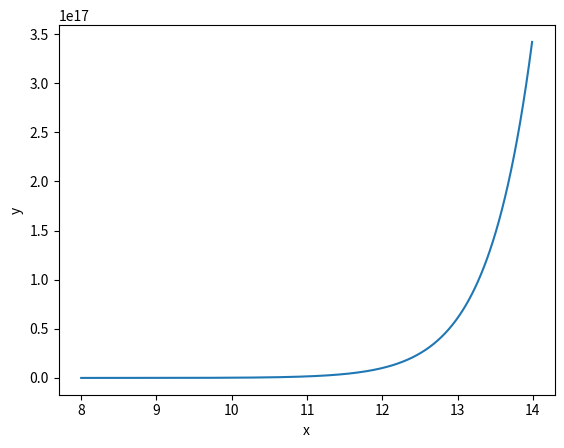

Reproduce this figure in Python.
# Import needed functions."
import numpy as np
from scipy import integrate
import matplotlib.pyplot as plotlib

# Define parameters.
x_start = 8
x_stop = 14
x_steps_interval = 0.01

# Define an array of data points.
x_values = np.arange(x_start, x_stop, x_steps_interval)
y_values = ((x_values)**10)*np.exp(x_values)

# Plot the function curve.
plotlib.plot(x_values, y_values)

# Define a lambda function for integration over x values.
integration_function = lambda x: (x**2)*np.exp(x)

# Calculate the integral.
integral, error = integrate.quad(integration_function, x_start, x_stop)

# Print the integration results.
print("Integral Value:")
print(integral)
print("Integration Error:")
print(error)

# Display the plot.
plotlib.xlabel('x')
plotlib.ylabel('y')
plotlib.show()
